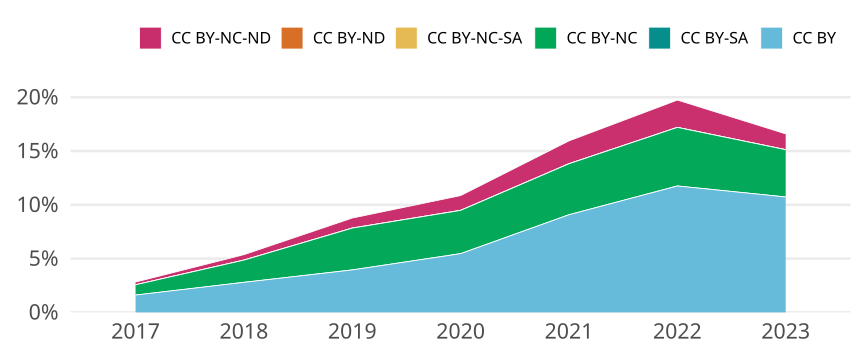

The table this chart was drawn from, first rows:
cr_year, cc, cc_total, jn_all, prop
2017, CC BY, 1146, 71115, 0.01611
2017, CC BY-SA, 0, NA, 0
2017, CC BY-NC, 680, 71115, 0.009562
2017, CC BY-NC-SA, 0, NA, 0
2017, CC BY-ND, 0, NA, 0
2017, CC BY-NC-ND, 180, 71115, 0.002531
2018, CC BY, 1988, 71132, 0.02795
2018, CC BY-SA, 0, NA, 0
2018, CC BY-NC, 1469, 71132, 0.02065
2018, CC BY-NC-SA, 1, 71132, 1.4058370353708598e-5
2018, CC BY-ND, 0, NA, 0
2018, CC BY-NC-ND, 360, 71132, 0.005061
2019, CC BY, 2169, 54944, 0.03948
2019, CC BY-SA, 0, NA, 0
2019, CC BY-NC, 2137, 54944, 0.03889
2019, CC BY-NC-SA, 1, 54944, 1.8200349446709377e-5
2019, CC BY-ND, 1, 54944, 1.8200349446709377e-5
2019, CC BY-NC-ND, 512, 54944, 0.009319
2020, CC BY, 3265, 59776, 0.05462
2020, CC BY-SA, 0, NA, 0
2020, CC BY-NC, 2404, 59776, 0.04022
2020, CC BY-NC-SA, 2, 59776, 3.345824411134904e-5
2020, CC BY-ND, 0, NA, 0
2020, CC BY-NC-ND, 822, 59776, 0.01375
2021, CC BY, 5274, 58093, 0.09079
2021, CC BY-SA, 0, NA, 0
2021, CC BY-NC, 2755, 58093, 0.04742
2021, CC BY-NC-SA, 2, 58093, 3.4427555815674865e-5
2021, CC BY-ND, 0, NA, 0
2021, CC BY-NC-ND, 1233, 58093, 0.02122
2022, CC BY, 6115, 52037, 0.1175
2022, CC BY-SA, 0, NA, 0
2022, CC BY-NC, 2834, 52037, 0.05446
2022, CC BY-NC-SA, 1, 52037, 1.921709552818187e-5
2022, CC BY-ND, 0, NA, 0
2022, CC BY-NC-ND, 1321, 52037, 0.02539
2023, CC BY, 2231, 20800, 0.1073
2023, CC BY-SA, 0, NA, 0
2023, CC BY-NC, 915, 20800, 0.04399
2023, CC BY-NC-SA, 0, NA, 0
2023, CC BY-ND, 0, NA, 0
2023, CC BY-NC-ND, 306, 20800, 0.01471
